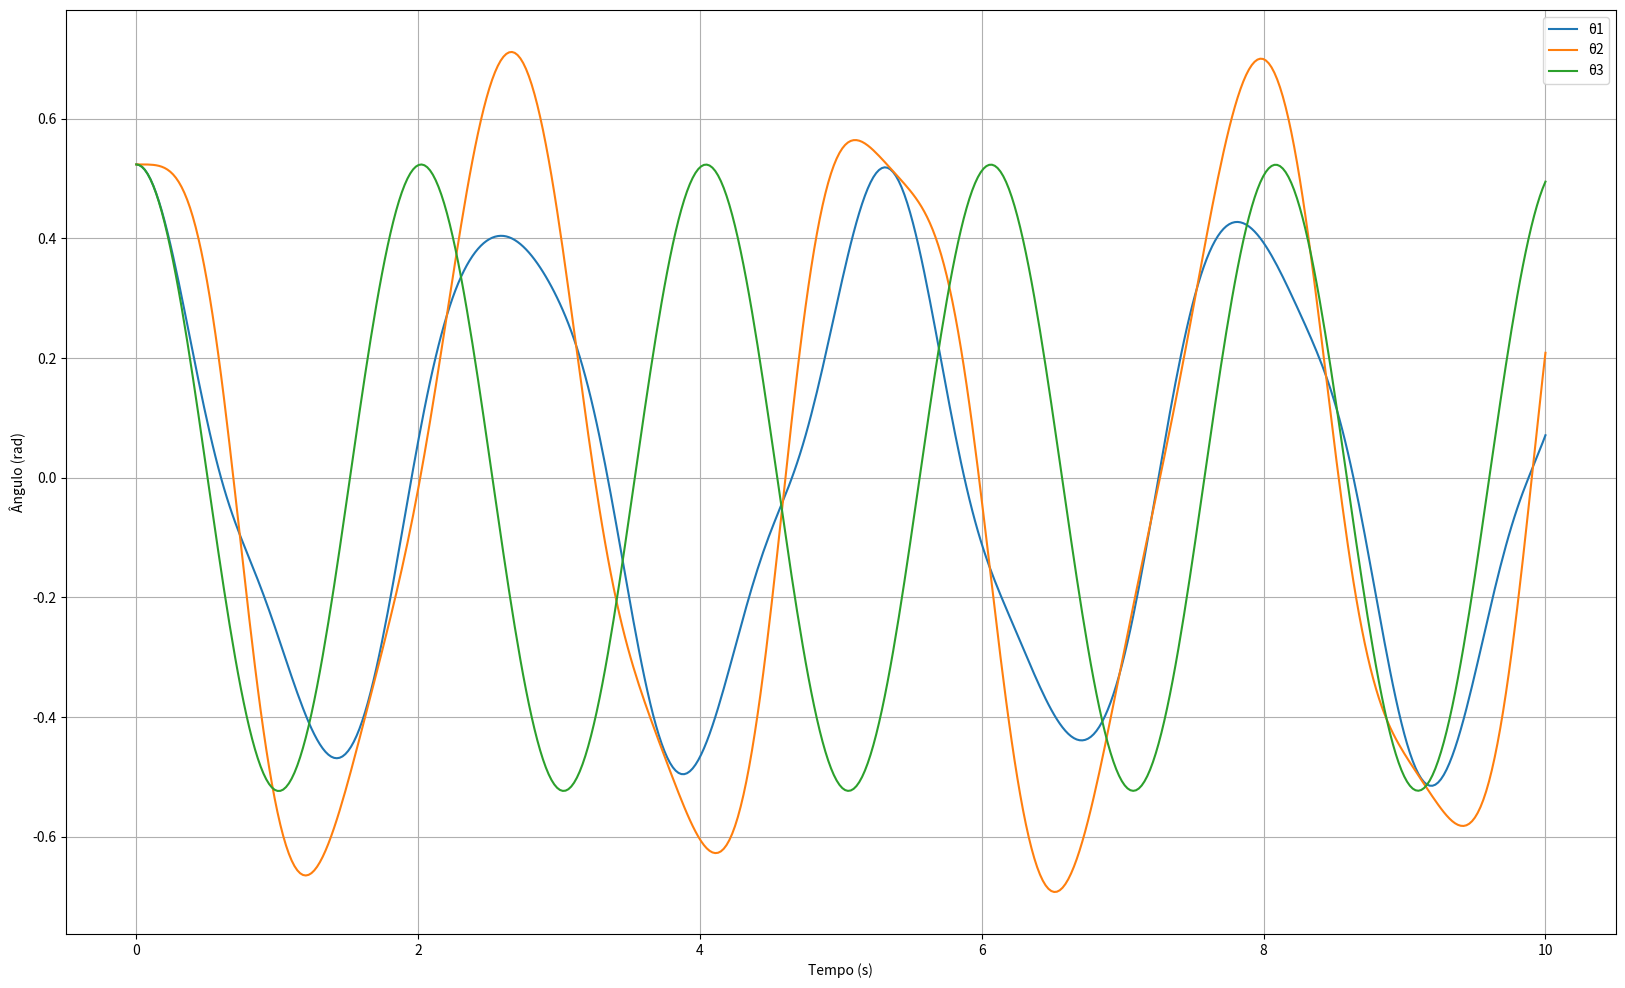
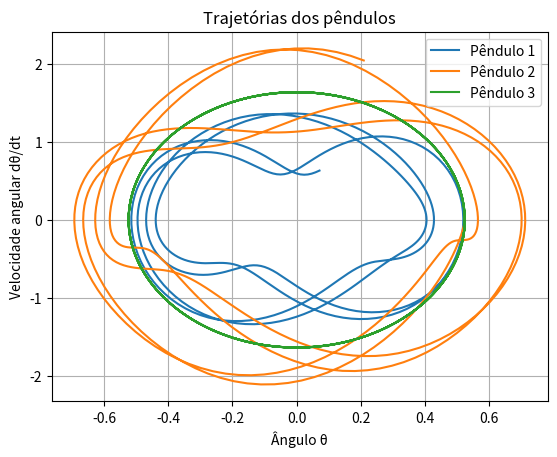
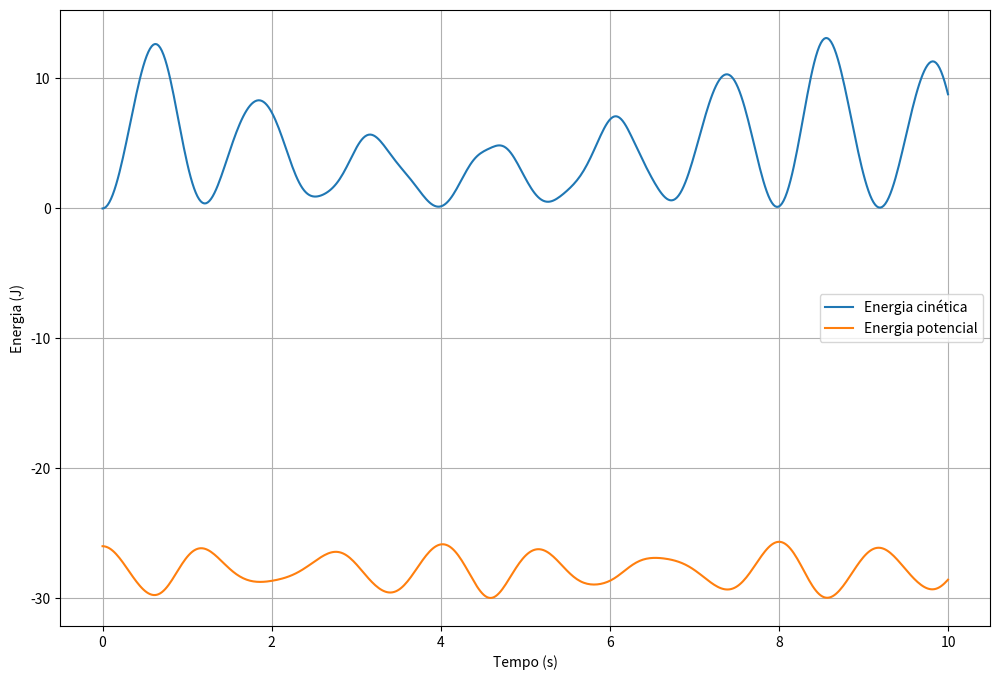

Write the Python code that produced these figures, in order.
#Imports
import numpy as np
import matplotlib.pyplot as plt
from scipy.integrate  import solve_ivp

#Funções
def deriv(t, y):
    θ1, θ1p, θ2, θ2p, θ3, θ3p = y
    dθ1dt = θ1p
    dθ2dt = θ2p
    dθ3dt = θ3p
    dθ1pdt = (-g*(2*m1+m2)*np.sin(θ1) - m2*g*np.sin(θ1-2*θ2) - 2*np.sin(θ1-θ2)*m2*(θ2p**2*l2 + θ1p**2*l1*np.cos(θ1-θ2))) / (l1*(2*m1+m2-m2*np.cos(2*θ1-2*θ2)))
    dθ2pdt = (2*np.sin(θ1-θ2)*((θ1p**2)*l1*(m1+m2) + g*(m1+m2)*np.cos(θ1) + (θ2p**2)*l2*m2*np.cos(θ1-θ2))) / (l2*(2*m1+m2-m2*np.cos(2*θ1-2*θ2)))
    dθ3pdt = -g/l3*np.sin(θ3)
    
    return dθ1dt, dθ1pdt, dθ2dt, dθ2pdt, dθ3dt, dθ3pdt

def kinetic_energy(vx1, vy1, vx2, vy2, vx3, vy3, m1, m2, m3):
    return 0.5 * m1 * (vx1**2 + vy1**2) + 0.5 * m2 * (vx2**2 + vy2**2) + 0.5 * m3 * (vx3**2 + vy3**2)

def gravitational_potential_energy(y1, y2, y3, m1, m2, m3, g):
    return m1 * g * y1 + m2 * g * y2 + m3 * g * y3

def mechanical_energy(vx1, vy1, vx2, vy2, vx3, vy3, y1, y2, y3, m1, m2, m3, g):
    return kinetic_energy(vx1, vy1, vx2, vy2, vx3, vy3, m1, m2, m3) + gravitational_potential_energy(y1, y2, y3, m1, m2, m3, g) + 0


#
m1 = 1.0 # Massa do pêndulo 1 (kg)
m2 = 1.0 # Massa do pêndulo 2 (kg)
m3 = 1.0 # Massa do pêndulo 3 (kg)
l1 = 1.0 # Comprimento da haste 1 (m)
l2 = 1.0 # Comprimento da haste 2 (m)
l3 = 1.0 # Comprimento da haste 3 (m)
g = 10# Aceleração da gravidade (m/s^2)


θ1_0 = 30 * np.pi/180
θ1p_0 = 0.0
θ2_0 = 30 * np.pi/180
θ2p_0 = 0.0
θ3_0 = 30 * np.pi/180
θ3p_0 = 0.0

y0 = [θ1_0, θ1p_0, θ2_0, θ2p_0, θ3_0, θ3p_0]

t_span = (0.0, 10.0)
t = np.linspace(0, 40, 1000)
sol = solve_ivp(deriv, t_span, y0, t_eval=np.linspace(t_span[0], t_span[1], 500))

kinetic_energies = []
potential_energies = []
mechanical_energies = []

for i in range(len(sol.t)):
    y = sol.y[:, i]
    θ1, θ1p, θ2, θ2p, θ3, θ3p = y
    
    # Calcular velocidades
    vx1 = l1*θ1p*np.cos(θ1)
    vy1 = l1*θ1p*np.sin(θ1)
    vx2 = vx1 + l2*θ2p*np.cos(θ2)
    vy2 = vy1 + l2*θ2p*np.sin(θ2)
    vx3 = vx2 + l3*θ3p*np.cos(θ3)
    vy3 = vy2 + l3*θ3p*np.sin(θ3)
    
    # Calcular energias
    kinetic = kinetic_energy(vx1, vy1, vx2, vy2, vx3, vy3, m1, m2, m3)
    potential = gravitational_potential_energy(-l1*np.cos(θ1), -l2*np.cos(θ2), -l3*np.cos(θ3), m1, m2, m3, g)
    mechanical = mechanical_energy(vx1, vy1, vx2, vy2, vx3, vy3, -l1*np.cos(θ1), -l2*np.cos(θ2), -l3*np.cos(θ3), m1, m2, m3, g)
    
    kinetic_energies.append(kinetic)
    potential_energies.append(potential)
    mechanical_energies.append([mechanical])
#
plt.figure(figsize=(20, 12))
plt.plot(sol.t, sol.y[0], label='θ1')
plt.plot(sol.t, sol.y[2], label='θ2')
plt.plot(sol.t, sol.y[4], label='θ3')
plt.xlabel('Tempo (s)')
plt.ylabel('Ângulo (rad)')
plt.legend()
plt.grid()
plt.show()

#
fig, ax = plt.subplots()

ax.plot(sol.y[0], sol.y[1], label='Pêndulo 1')
ax.plot(sol.y[2], sol.y[3], label='Pêndulo 2')
ax.plot(sol.y[4], sol.y[5], label='Pêndulo 3')

ax.set_xlabel('Ângulo θ')
ax.set_ylabel('Velocidade angular dθ/dt')
ax.set_title('Trajetórias dos pêndulos')
ax.legend()
plt.grid()
plt.show()

# Plotar o gráfico
plt.figure(figsize=(12, 8))
plt.plot(sol.t, kinetic_energies, label='Energia cinética')
plt.plot(sol.t, potential_energies, label='Energia potencial')
#plt.plot(sol.t, mechanical_energies, label='Energia mecânica') #não conservativa pois está sendo influenciada pela gravidade
plt.xlabel('Tempo (s)')
plt.ylabel('Energia (J)')
plt.legend()
plt.grid()
plt.show()
